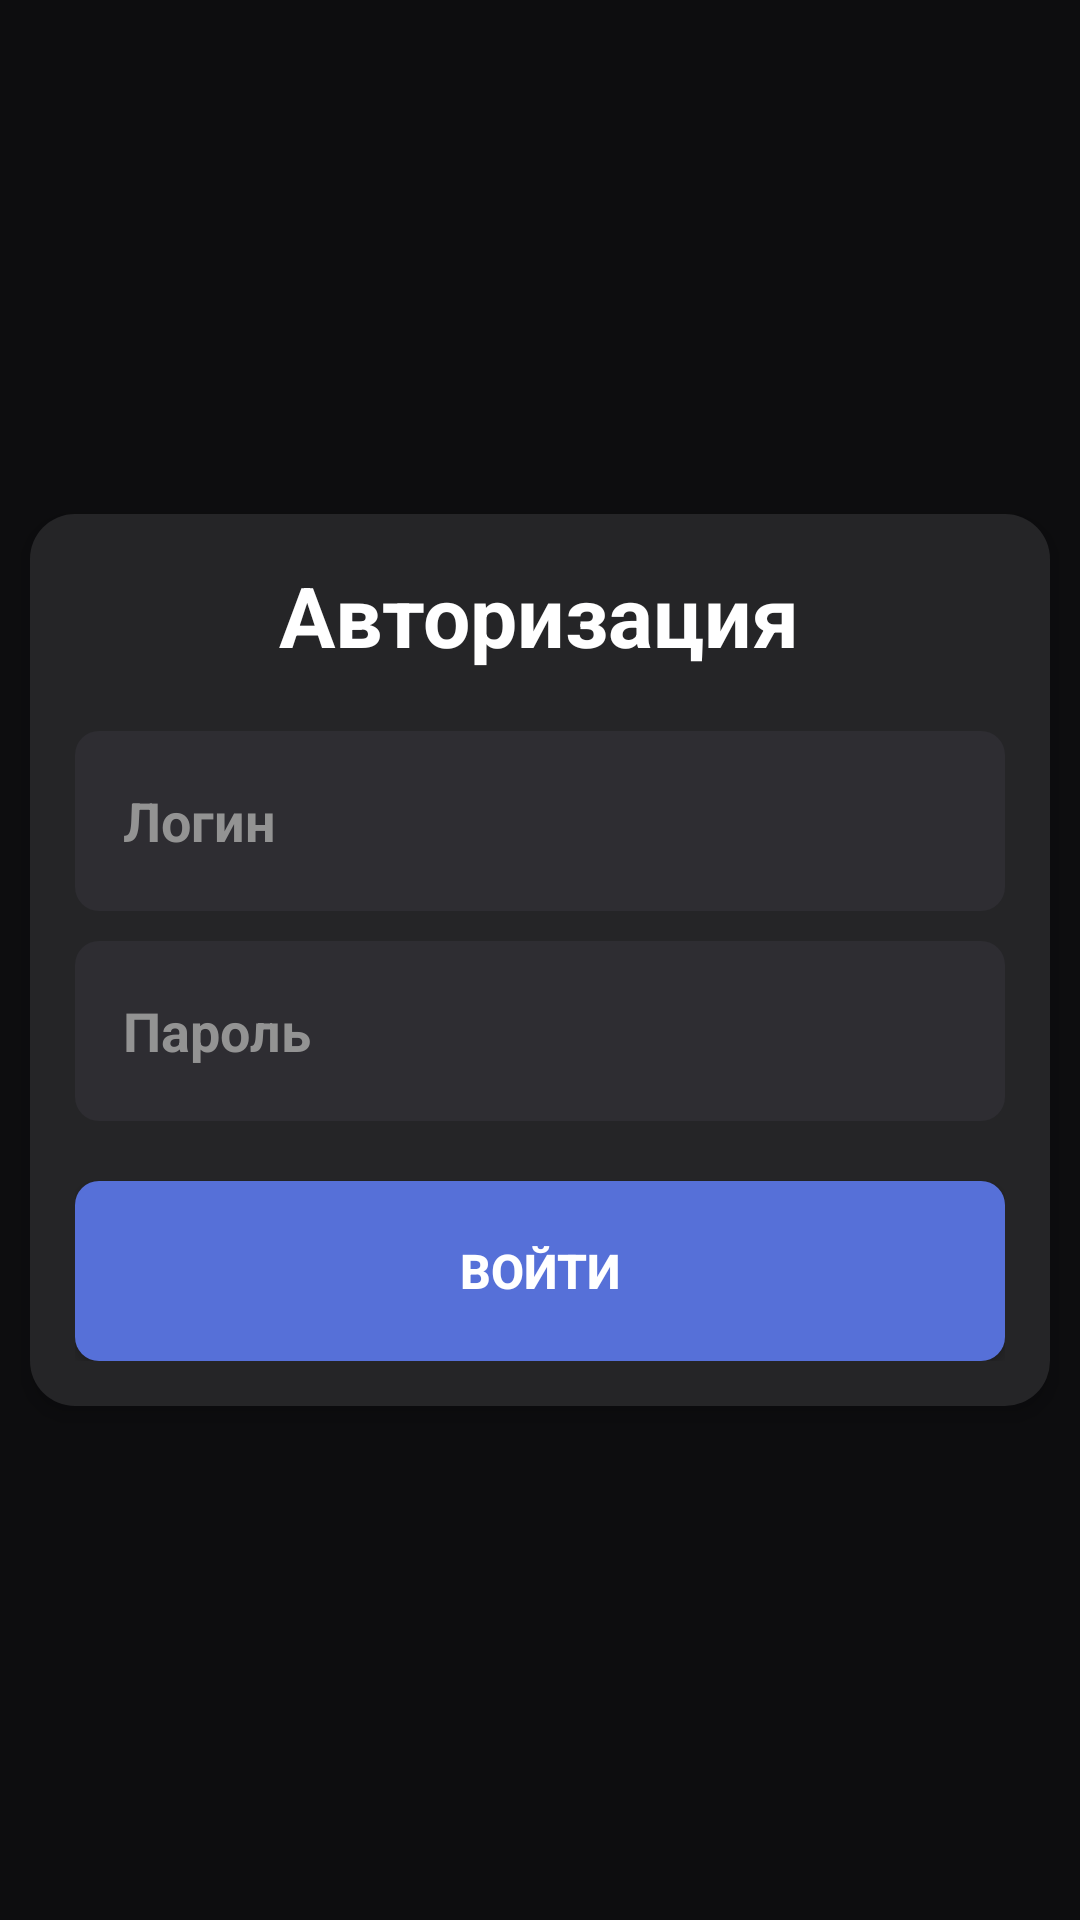

Android layout source for this screen:
<!-- AndroidManifest.xml: application theme Theme.Eljur -->
<!-- res/layout/activity_auth.xml -->
<?xml version="1.0" encoding="utf-8"?>
<RelativeLayout xmlns:android="http://schemas.android.com/apk/res/android"
    android:id="@+id/authRoot"
    android:layout_width="match_parent"
    android:layout_height="match_parent"
    android:background="@color/grey_700">

    <LinearLayout
        android:id="@+id/authCard"
        android:layout_width="match_parent"
        android:layout_height="wrap_content"
        android:layout_centerInParent="true"
        android:layout_marginStart="10dp"
        android:layout_marginEnd="10dp"
        android:background="@drawable/bg_auth_card"
        android:elevation="4dp"
        android:gravity="center"
        android:orientation="vertical"
        android:padding="15dp">

        <TextView
            android:id="@+id/tvTitle"
            android:layout_width="wrap_content"
            android:layout_height="wrap_content"
            android:layout_gravity="center_horizontal"
            android:layout_marginBottom="20dp"
            android:text="Авторизация"
            android:textColor="@color/white"
            android:textSize="28sp"
            android:textStyle="bold" />

        <EditText
            android:id="@+id/etLogin"
            android:layout_width="match_parent"
            android:layout_height="60dp"
            android:layout_marginBottom="10dp"
            android:background="@drawable/bg_auth_input"
            android:hint="Логин"
            android:inputType="text"
            android:paddingHorizontal="16dp"
            android:textColor="@color/white"
            android:textColorHint="@color/grey_300"
            android:textStyle="bold" />

        <EditText
            android:id="@+id/etPassword"
            android:layout_width="match_parent"
            android:layout_height="60dp"
            android:layout_marginBottom="20dp"
            android:background="@drawable/bg_auth_input"
            android:hint="Пароль"
            android:inputType="textPassword"
            android:paddingHorizontal="16dp"
            android:textColor="@color/white"
            android:textColorHint="@color/grey_300"
            android:textStyle="bold" />

        <Button
            android:id="@+id/btnLogin"
            android:layout_width="match_parent"
            android:layout_height="60dp"
            android:background="@drawable/bg_auth_button"
            android:backgroundTint="@color/blue"
            android:fontFamily="sans-serif-medium"
            android:text="Войти"
            android:textColor="@color/white"
            android:textSize="16sp"
            android:textStyle="bold" />

    </LinearLayout>
</RelativeLayout>
<!-- resources referenced by this layout -->
<resources>
  <color name="blue">#5670D8</color>
  <color name="grey_300">#939393</color>
  <color name="grey_700">#0D0D0F</color>
  <color name="white">#FFFFFF</color>
  <!-- drawable bg_auth_button (drawable) -->
  <shape xmlns:android="http://schemas.android.com/apk/res/android"
      android:shape="rectangle">
      <solid android:color="@color/blue" />
      <corners android:radius="8dp" />
  </shape>
  <!-- drawable bg_auth_card (drawable) -->
  <shape xmlns:android="http://schemas.android.com/apk/res/android"
      android:shape="rectangle">
  
      <solid android:color="@color/grey_600" />
      <corners android:radius="15dp" />
  </shape>
  <!-- drawable bg_auth_input (drawable) -->
  <shape xmlns:android="http://schemas.android.com/apk/res/android"
      android:shape="rectangle">
      <solid android:color="@color/grey_500" />
      <corners android:radius="8dp" />
  </shape>
  <style name="Theme.Eljur" parent="Theme.AppCompat.DayNight.NoActionBar">
          <item name="android:windowBackground">@color/grey_700</item>
          <item name="android:statusBarColor">@color/grey_700</item>
          <item name="android:navigationBarColor">@color/grey_700</item>
  
          <item name="colorPrimary">@color/blue</item>
          <item name="colorPrimaryVariant">@color/blue</item>
          <item name="colorOnPrimary">@color/white</item>
          <item name="colorSecondary">@color/blue</item>
          <item name="colorSecondaryVariant">@color/blue</item>
          <item name="colorOnSecondary">@color/white</item>
      </style>
  <color name="grey_600">#252527</color>
  <color name="grey_500">#2E2D32</color>
</resources>
